Run: headless pygame with SDL's dummy video driver; simulated clock (each Clock.tick advances the game by its frame time, no real sleeping); random seed 0; keys injected as events and as key.get_pressed() state; no mouse input.
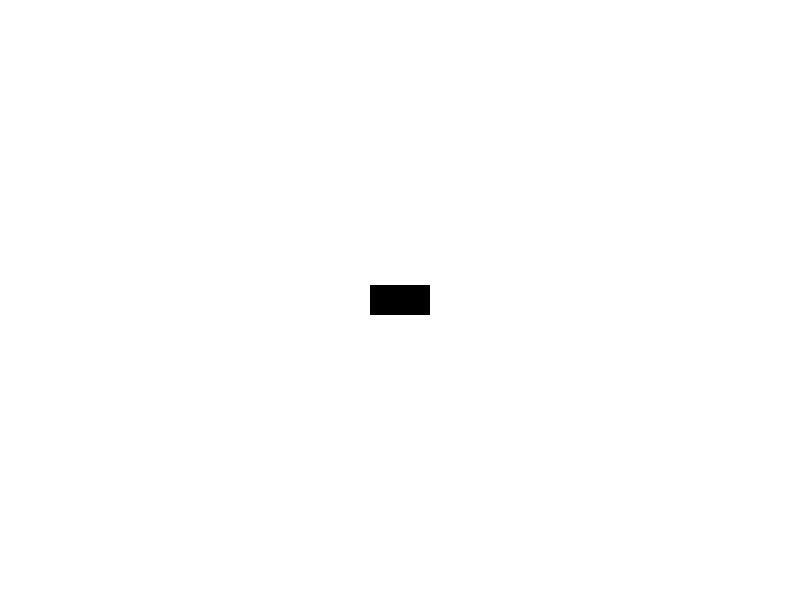
Frame 1 of 4 · flips 1–60 · no input
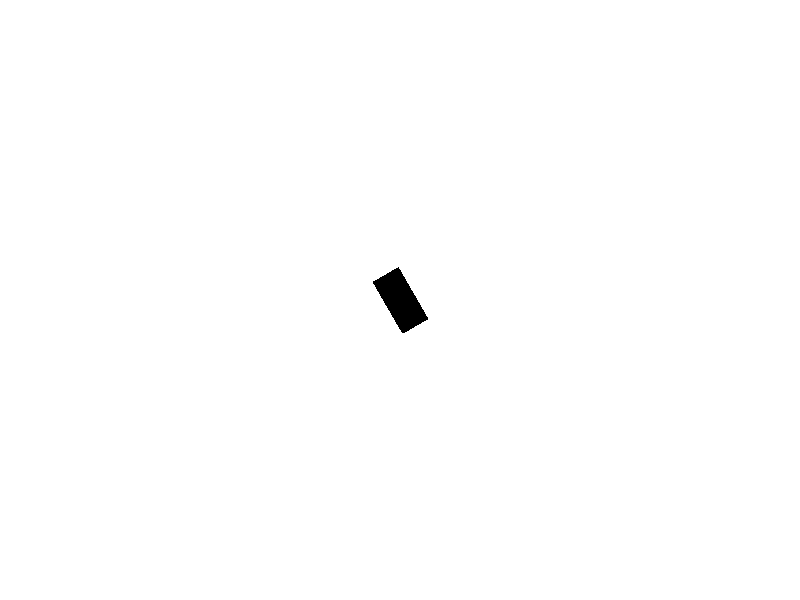
Frame 2 of 4 · flips 61–180 · tapped SPACE, RETURN · held RIGHT (→), D
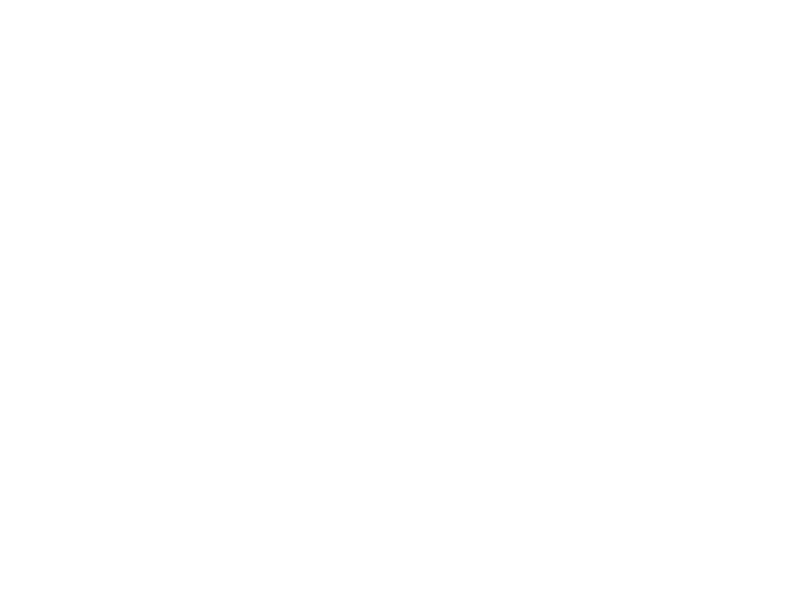
Frame 3 of 4 · flips 181–300 · held DOWN (↓), S
Frame 4 of 4 · flips 301–420 · held LEFT (←), A, UP (↑), W · screen unchanged from frame 3, image omitted

The pygame program that drew these frames:

import pygame
import sys
import math

# Initialize Pygame
pygame.init()

# Screen dimensions
WIDTH, HEIGHT = 800, 600
screen = pygame.display.set_mode((WIDTH, HEIGHT))
pygame.display.set_caption("Rectangle Animation")

# Colors
WHITE = (255, 255, 255)
BLACK = (0, 0, 0)

# Rectangle properties
rect_width = 60
rect_height = 30
rect_x = WIDTH // 2
rect_y = HEIGHT // 2
rect_speed = 5
rect_angle = 0  # Initial angle

# Clock to control the frame rate
clock = pygame.time.Clock()

def blit_rotate_center(surf, image, topleft, angle):
    rotated_image = pygame.transform.rotate(image, angle)
    new_rect = rotated_image.get_rect(center=image.get_rect(topleft=topleft).center)
    surf.blit(rotated_image, new_rect.topleft)

# Main loop
running = True
while running:
    for event in pygame.event.get():
        if event.type == pygame.QUIT:
            running = False

    # Key press handling
    keys = pygame.key.get_pressed()
    if keys[pygame.K_UP]:
        rect_x += rect_speed * math.cos(math.radians(rect_angle))
        rect_y -= rect_speed * math.sin(math.radians(rect_angle))
    if keys[pygame.K_DOWN]:
        rect_x -= rect_speed * math.cos(math.radians(rect_angle))
        rect_y += rect_speed * math.sin(math.radians(rect_angle))
    if keys[pygame.K_LEFT]:
        rect_angle += 5
    if keys[pygame.K_RIGHT]:
        rect_angle -= 5

    # Fill the screen with white
    screen.fill(WHITE)

    # Create the rectangle surface
    rect_surface = pygame.Surface((rect_width, rect_height), pygame.SRCALPHA)
    rect_surface.fill(BLACK)

    # Rotate and draw the rectangle
    blit_rotate_center(screen, rect_surface, (rect_x - rect_width // 2, rect_y - rect_height // 2), rect_angle)

    # Update the display
    pygame.display.flip()

    # Cap the frame rate
    clock.tick(60)

# Quit Pygame
pygame.quit()
sys.exit()
